Photos from the image-classification dataset "prepared_dataset" in the GitHub repository Vedant-1724/GestureBot-Ai. Its 2 classes are: hazardous, non-hazardous.

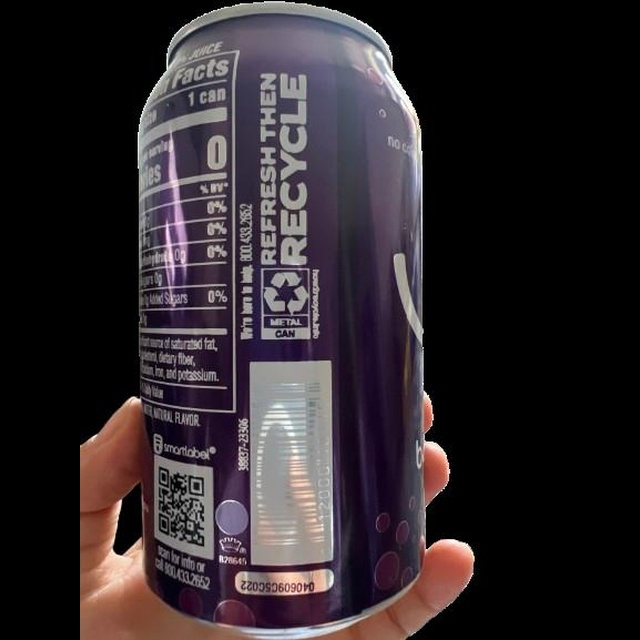
Label: hazardous

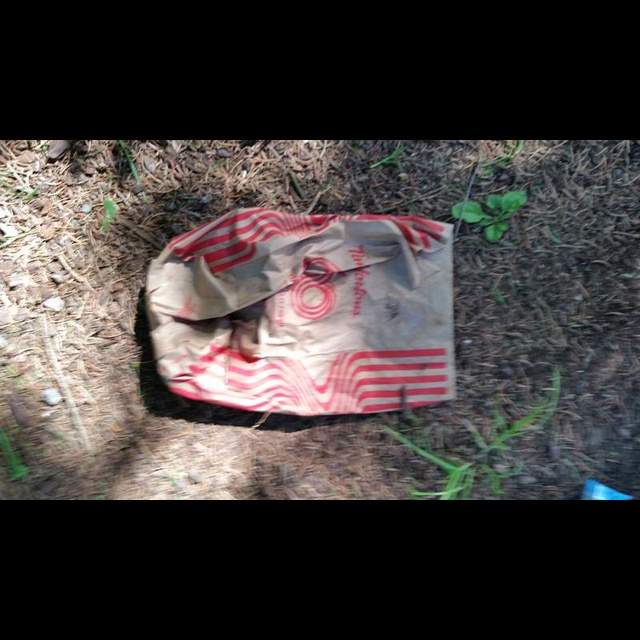
Label: hazardous

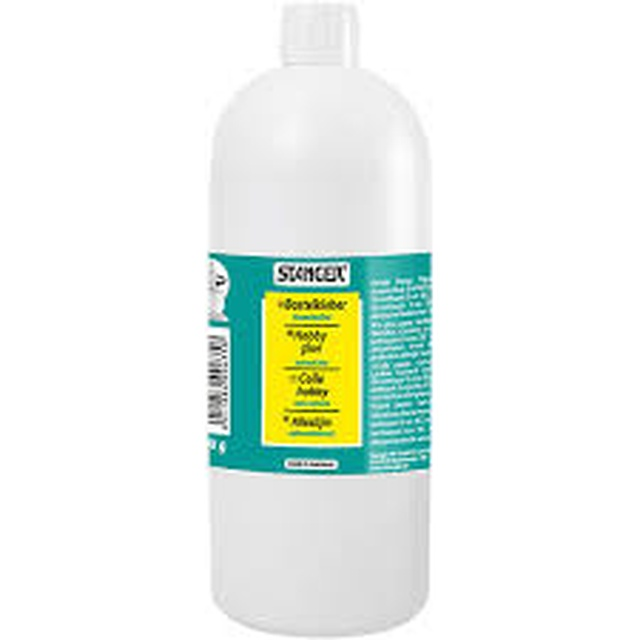
Label: non-hazardous

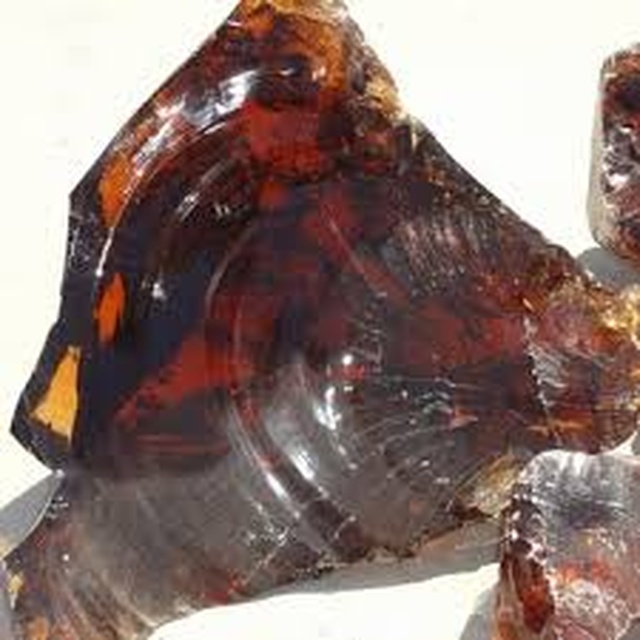
Label: hazardous

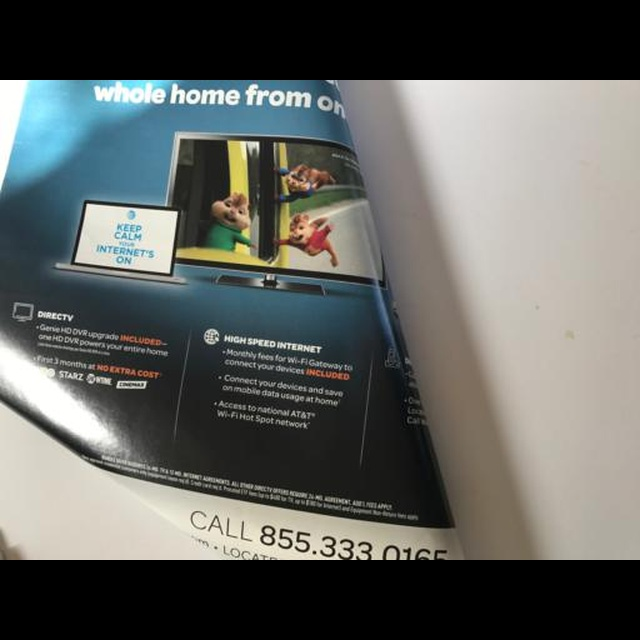
Label: non-hazardous

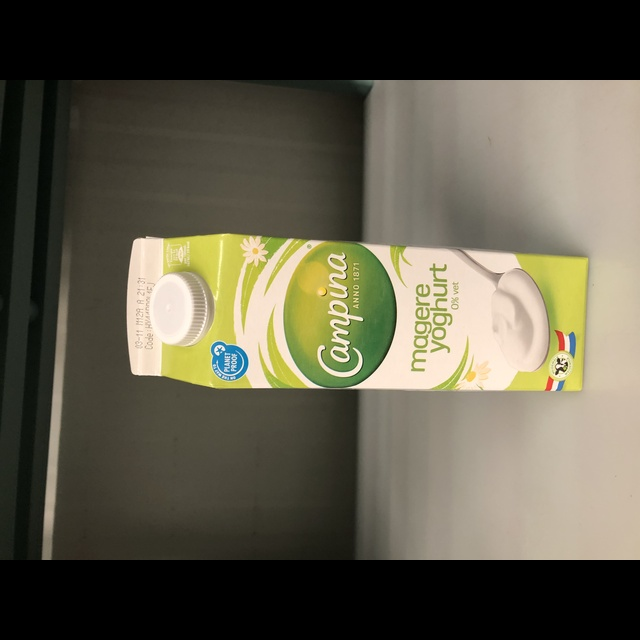
Label: non-hazardous
